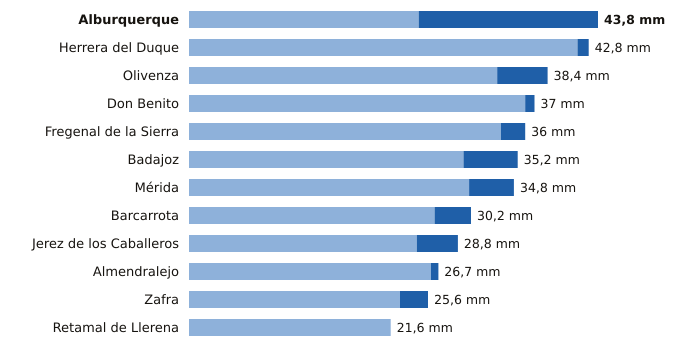

The file beside this chart, header and first rows:
estacion, provincia, indicativo, mm_6_dias_anteriores, mm_hoy, mm_7_dias, horas_de_hoy
Alburquerque, Badajoz, 4464X, 24.6, 19.2, 43.8, 21
Herrera del Duque, Badajoz, 4244X, 41.6, 1.2, 42.8, 21
Olivenza, Badajoz, 4486X, 33.0, 5.4, 38.4, 21
Don Benito, Badajoz, 4358X, 36.0, 1.0, 37.0, 21
Fregenal de la Sierra, Badajoz, 4520X, 33.4, 2.6, 36.0, 21
Badajoz, Badajoz, 4478X, 29.4, 5.8, 35.2, 21
Mérida, Badajoz, 4410X, 30.0, 4.8, 34.8, 21
Barcarrota, Badajoz, 4492F, 26.3, 3.9, 30.2, 21
Jerez de los Caballeros, Badajoz, 4511C, 24.4, 4.4, 28.8, 21
Almendralejo, Badajoz, 4436Y, 25.9, 0.8, 26.7, 21
Zafra, Badajoz, 4427X, 22.6, 3.0, 25.6, 21
Retamal de Llerena, Badajoz, 4362X, 21.6, 0.0, 21.6, 21
